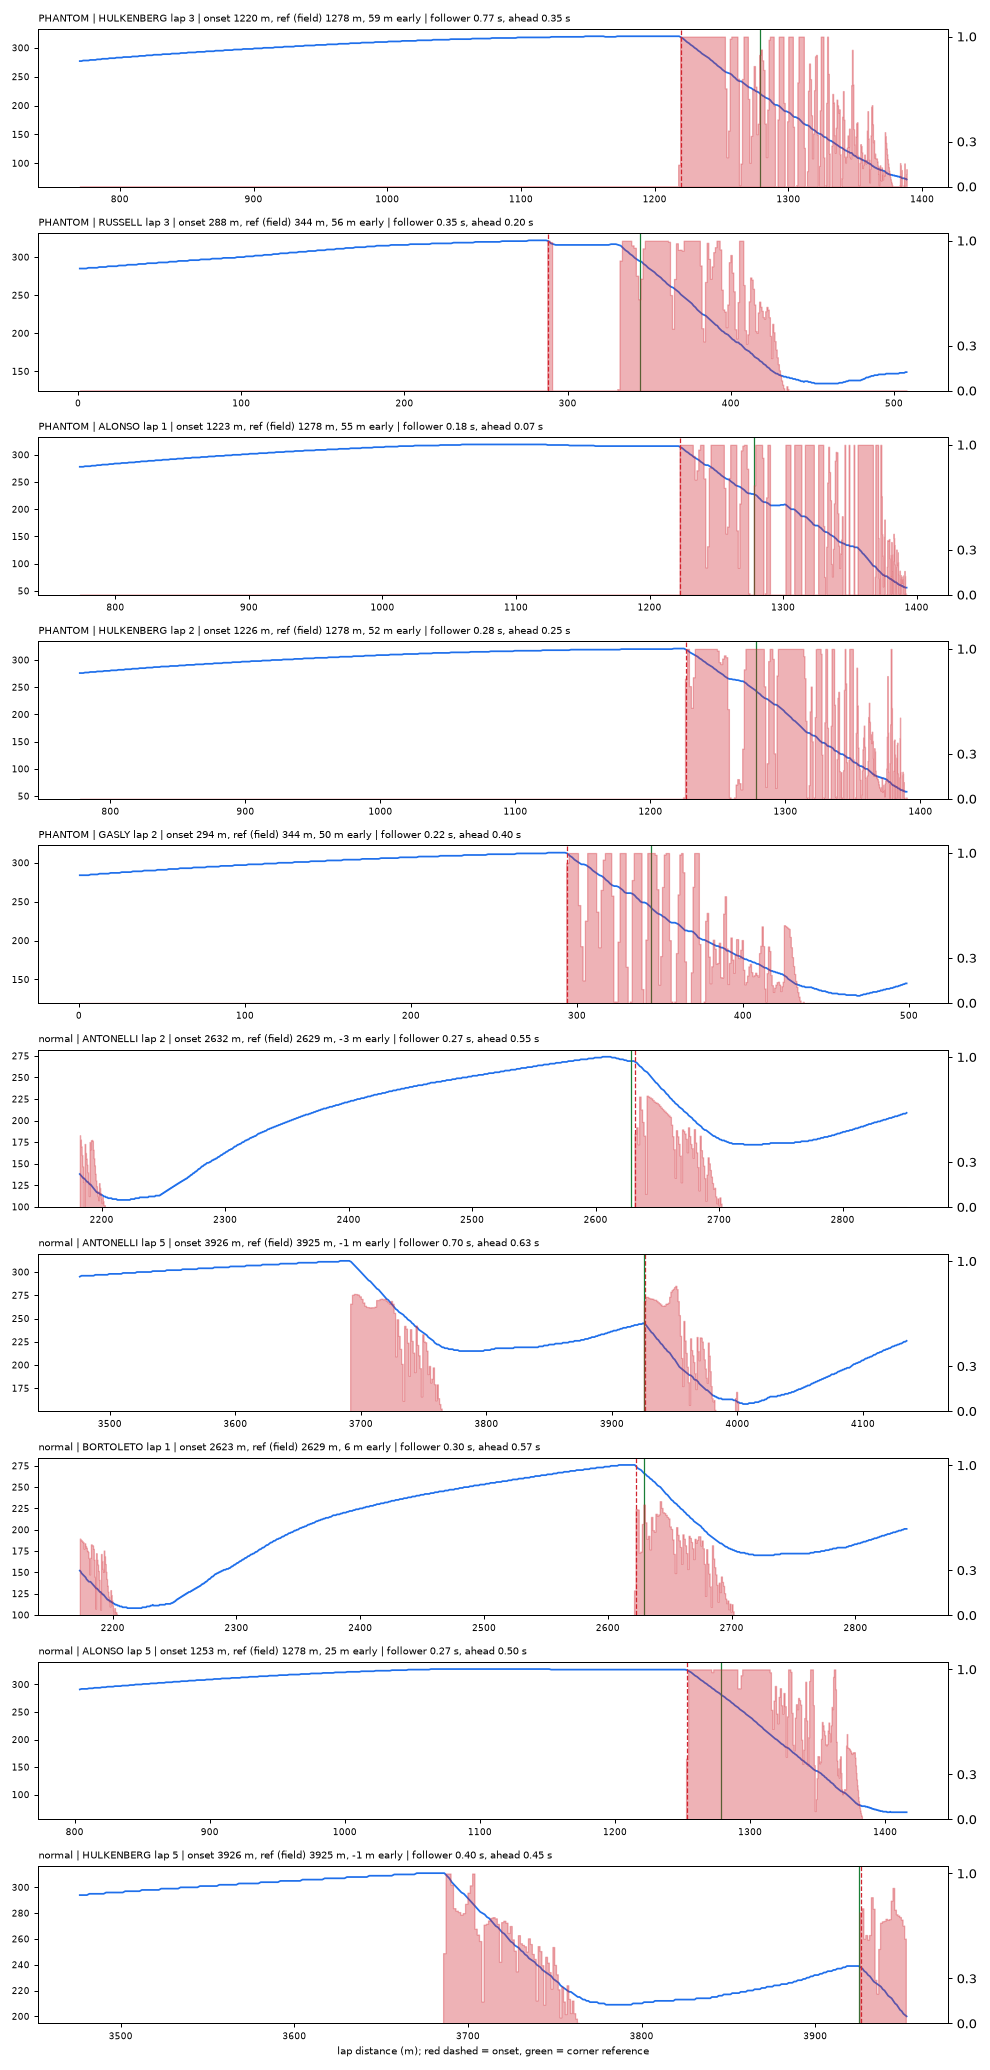

The table this chart was drawn from, first rows:
car, name, lap, onset_m, ref_kind, ref_m, early_m, phantom, follower_gap_s, ahead_gap_s
2, HULKENBERG, 3, 1220, field, 1278, 58.7, 1, 0.768, 0.35
1, RUSSELL, 3, 288.3, field, 344.4, 56.1, 1, 0.351, 0.201
7, ALONSO, 1, 1223, field, 1278, 55.3, 1, 0.184, 0.067
2, HULKENBERG, 2, 1226, field, 1278, 52.1, 1, 0.284, 0.251
16, GASLY, 2, 294.3, field, 344.4, 50.1, 1, 0.216, 0.401
17, ANTONELLI, 2, 2632, field, 2629, -3.2, 0, 0.267, 0.55
17, ANTONELLI, 5, 3926, field, 3925, -0.6, 0, 0.701, 0.634
14, BORTOLETO, 1, 2623, field, 2629, 5.9, 0, 0.301, 0.568
7, ALONSO, 5, 1253, field, 1278, 25.1, 0, 0.267, 0.501
2, HULKENBERG, 5, 3926, field, 3925, -0.7, 0, 0.401, 0.45
